Image classification data set "data_heatmap" (josean9/Caso1.-Detecci-n-de-melanomas on GitHub). Class labels (2): benign, malignant.

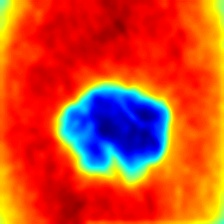
Label: benign

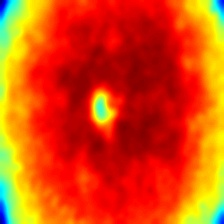
Label: benign

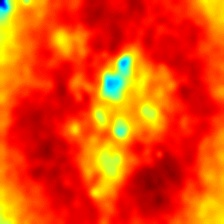
Label: malignant

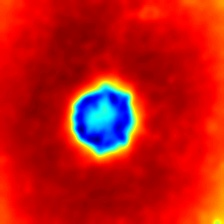
Label: malignant

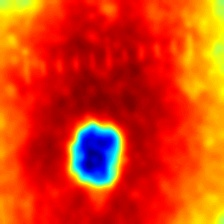
Label: benign

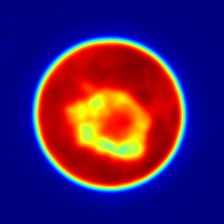
Label: malignant
